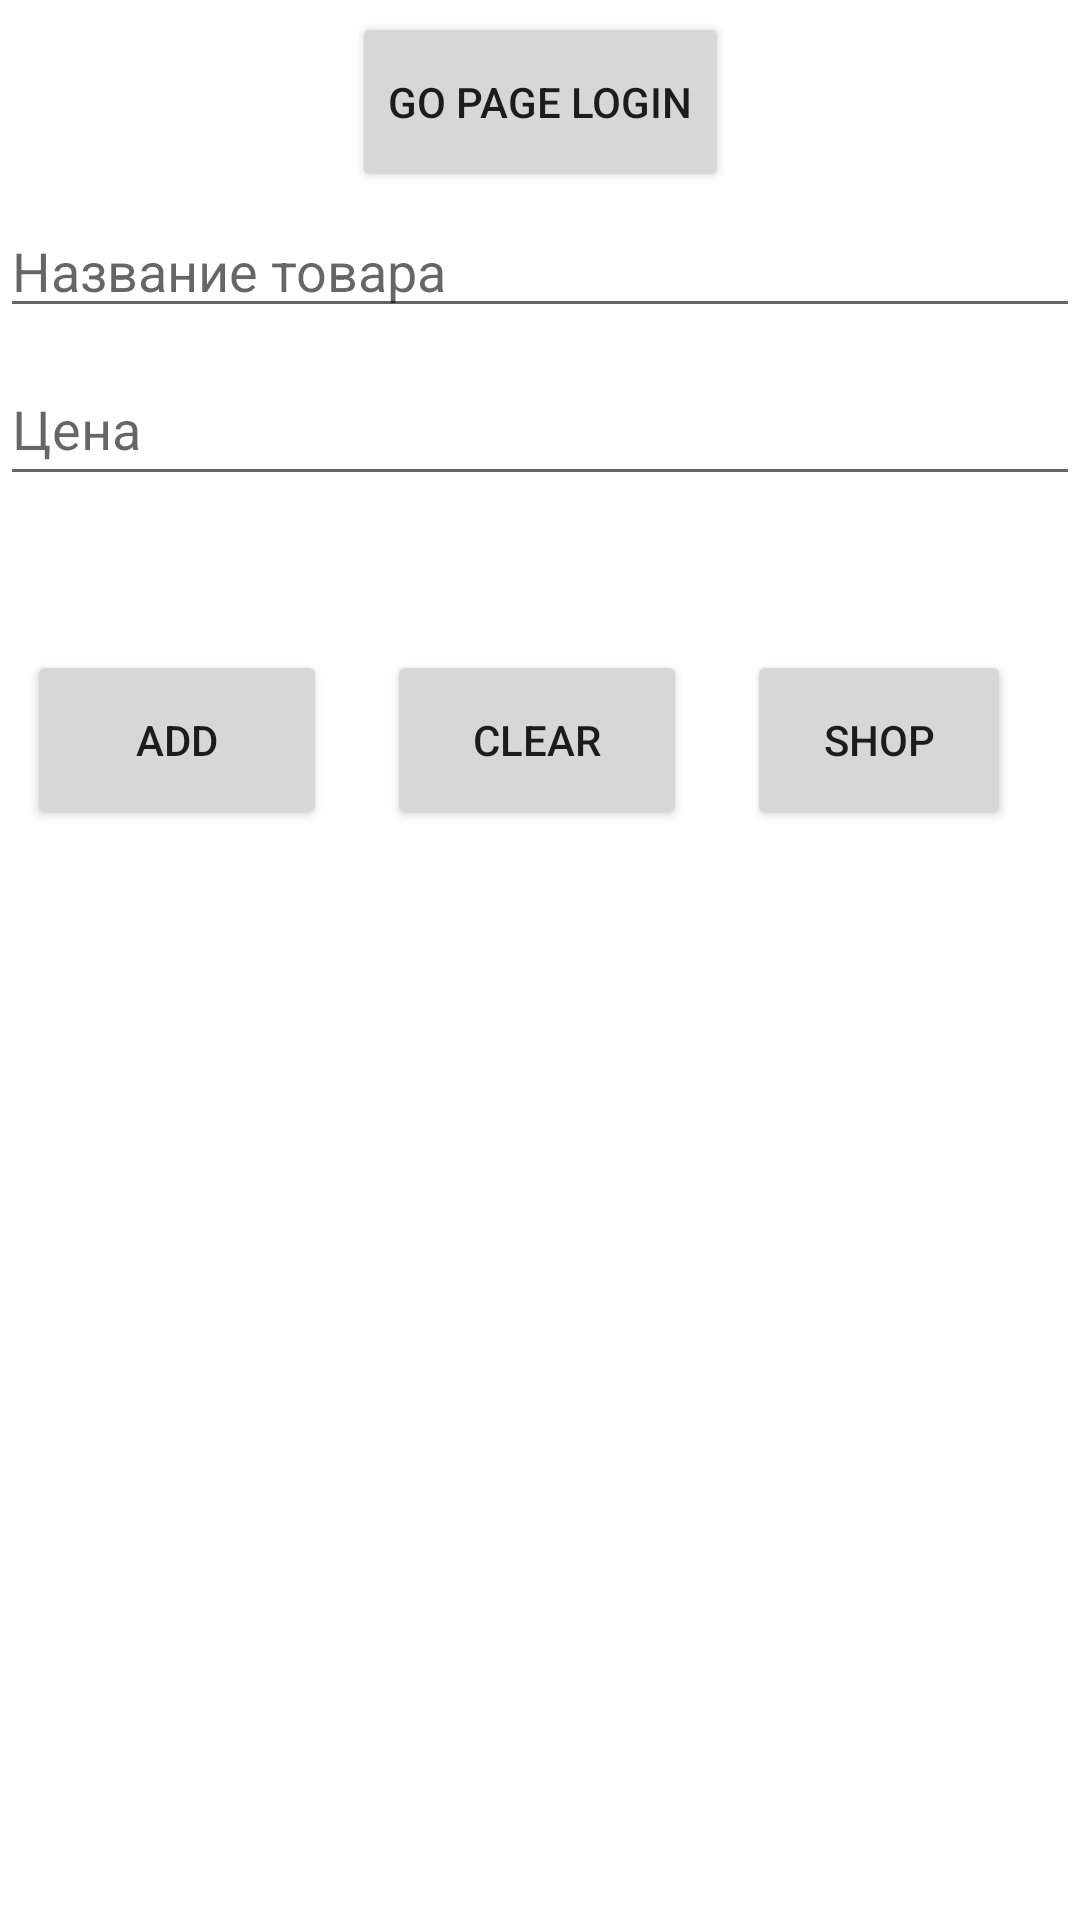

Write the Android layout XML for this screen, with the resource values it uses.
<!-- AndroidManifest.xml: application theme Theme.Shop_Kolesov_A_D -->
<!-- res/layout/activity_main.xml -->
<?xml version="1.0" encoding="utf-8"?>
<androidx.constraintlayout.widget.ConstraintLayout xmlns:android="http://schemas.android.com/apk/res/android"
    xmlns:app="http://schemas.android.com/apk/res-auto"
    xmlns:tools="http://schemas.android.com/tools"
    android:layout_width="match_parent"
    android:layout_height="match_parent"
    tools:context=".MainActivity">

    <Button
        android:id="@+id/GoLogin"
        android:layout_width="wrap_content"
        android:layout_height="60dp"
        android:text="Go page login"
        app:layout_constraintBottom_toTopOf="@+id/Nazvanie"
        app:layout_constraintEnd_toEndOf="parent"
        app:layout_constraintStart_toStartOf="parent"
        app:layout_constraintTop_toTopOf="parent" />

    <EditText
        android:id="@+id/Nazvanie"
        android:layout_width="match_parent"
        android:layout_height="wrap_content"
        android:layout_marginTop="68dp"
        android:hint="Название товара"
        app:layout_constraintEnd_toEndOf="parent"
        app:layout_constraintHorizontal_bias="1.0"
        app:layout_constraintStart_toStartOf="parent"
        app:layout_constraintTop_toTopOf="parent" />

    <EditText
        android:id="@+id/Price"
        android:layout_width="match_parent"
        android:layout_height="wrap_content"
        android:layout_marginTop="8dp"
        android:hint="Цена"
        android:inputType="numberDecimal"
        android:minHeight="48dp"
        app:layout_constraintEnd_toEndOf="parent"
        app:layout_constraintHorizontal_bias="1.0"
        app:layout_constraintStart_toStartOf="parent"
        app:layout_constraintTop_toBottomOf="@+id/Nazvanie" />

    <TableLayout
        android:id="@+id/tableLayout"
        android:layout_width="413dp"
        android:layout_height="100dp"
        app:layout_constraintBottom_toBottomOf="parent"
        app:layout_constraintEnd_toEndOf="parent"
        app:layout_constraintStart_toStartOf="parent"
        app:layout_constraintTop_toBottomOf="@+id/Price"
        app:layout_constraintVertical_bias="0.110000014">

        <TableRow
            android:id="@+id/row1"
            android:layout_width="match_parent"
            android:layout_height="match_parent"
            >


            <Button
                android:id="@+id/Add"
                android:layout_width="100dp"
                android:layout_height="60dp"
                android:layout_marginLeft="35dp"
                android:layout_marginTop="10dp"
                android:layout_marginRight="10dp"
                android:layout_marginBottom="10dp"
                android:text="Add" />

            <Button
                android:id="@+id/Clear"
                android:layout_width="100dp"
                android:layout_height="60dp"
                android:layout_margin="10dp"
                android:text="Clear" />


            <Button
                android:id="@+id/NewPage"
                android:layout_width="wrap_content"
                android:layout_height="60dp"
                android:layout_margin="10dp"
                android:text="Shop" />



        </TableRow>


    </TableLayout>

    <ScrollView
        android:layout_width="419dp"
        android:layout_height="416dp"
        android:layout_weight="1"
        android:scrollbars="none"
        app:layout_constraintBottom_toBottomOf="parent"
        app:layout_constraintEnd_toEndOf="parent"
        app:layout_constraintHorizontal_bias="0.0"
        app:layout_constraintStart_toStartOf="parent"
        app:layout_constraintTop_toBottomOf="@+id/tableLayout"
        app:layout_constraintVertical_bias="0.0">

        <TableLayout

            android:id="@+id/tableLayout2"
            android:layout_width="416dp"
            android:layout_height="324dp"
            app:layout_constraintBottom_toBottomOf="parent"
            app:layout_constraintEnd_toEndOf="parent"
            app:layout_constraintHorizontal_bias="0.0"
            app:layout_constraintStart_toStartOf="parent"
            app:layout_constraintTop_toBottomOf="@+id/tableLayout"
            app:layout_constraintVertical_bias="0.987">

        </TableLayout>
    </ScrollView>



</androidx.constraintlayout.widget.ConstraintLayout>
<!-- resources referenced by this layout -->
<resources>
  <style name="Theme.Shop_Kolesov_A_D" parent="Theme.MaterialComponents.DayNight.DarkActionBar">
          
          <item name="colorPrimary">@color/purple_500</item>
          <item name="colorPrimaryVariant">@color/purple_700</item>
          <item name="colorOnPrimary">@color/white</item>
          
          <item name="colorSecondary">@color/teal_200</item>
          <item name="colorSecondaryVariant">@color/teal_700</item>
          <item name="colorOnSecondary">@color/black</item>
          
          <item name="android:statusBarColor" tools:targetApi="l">?attr/colorPrimaryVariant</item>
          
      </style>
  <!-- not gathered from this repository: default colours our renderer supplied (Android Studio template values) -->
  <color name="purple_500">#FF6200EE</color>
  <color name="purple_700">#FF3700B3</color>
  <color name="teal_200">#FF03DAC5</color>
  <color name="teal_700">#FF018786</color>
  <color name="black">#FF000000</color>
  <color name="white">#FFFFFFFF</color>
</resources>
